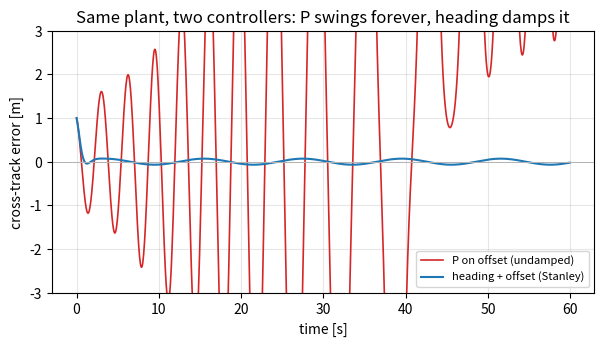

Write Python code to recreate this figure. (Note: this script raises an exception after producing the figure.)
import matplotlib; matplotlib.use("Agg")
import matplotlib.pyplot as plt, numpy as np, math, pathlib
EN=pathlib.Path("/home/anatoly/atom/adas/docs/book")
def save(fig, rel):
    for t in (EN, EN.parent/"book_ru"):
        p=t/rel; p.parent.mkdir(parents=True,exist_ok=True); fig.savefig(p,dpi=130,bbox_inches="tight",facecolor="white")
    plt.close(fig)

# ---- ToyCar: P-only oscillates, heading+offset settles (BicycleModel) ----
DT,L,V=0.05,2.636,10.0; A,LAM=1.75,120.0; MAX=math.radians(25)
yref=lambda x:A*math.sin(2*math.pi*x/LAM)
psiref=lambda x:math.atan(A*2*math.pi/LAM*math.cos(2*math.pi*x/LAM))
def sim(ctrl,t=60.0):
    x,y,psi=0.,1.,0.; T=[];C=[]
    for k in range(int(t/DT)):
        cte=y-yref(x); d=ctrl(x,y,psi,cte)
        x+=V*math.cos(psi)*DT; y+=V*math.sin(psi)*DT; psi+=V*math.tan(d)/L*DT
        T.append(k*DT); C.append(cte)
    return np.array(T),np.array(C)
p=lambda x,y,psi,cte:float(np.clip(-0.10*cte,-MAX,MAX))
h=lambda x,y,psi,cte:float(np.clip((psiref(x)-psi)-math.atan2(2.0*cte,V),-MAX,MAX))
tp,cp=sim(p); th,ch=sim(h)
fig,ax=plt.subplots(figsize=(7,3.4))
ax.plot(tp,cp,color="tab:red",lw=1.2,label="P on offset (undamped)")
ax.plot(th,ch,color="tab:blue",lw=1.5,label="heading + offset (Stanley)")
ax.axhline(0,color="0.7",lw=.7); ax.set_xlabel("time [s]"); ax.set_ylabel("cross-track error [m]")
ax.set_ylim(-3,3); ax.legend(fontsize=8); ax.grid(alpha=.3)
ax.set_title("Same plant, two controllers: P swings forever, heading damps it")
save(fig,"Planner/figures/toycar_control.png")

# ---- PurePursuit trade-off: |CTE| along a 60 m arc for Ld 3/8/20 ----
def arc_path(R=60.,length=180.):
    s=np.arange(0,length,0.5); pts=[]
    for si in s:
        if si<40: pts.append((si,0.))
        else:
            t=(si-40)/R; pts.append((40+R*math.sin(t),R*(1-math.cos(t))))
    return np.array(pts)
def drive(path,ld,t_end=45.):
    x,y,psi=path[0,0],path[0,1]+1.0,0.; near=0; C=[];D=[]
    for _ in range(int(t_end/DT)):
        d=np.hypot(path[near:,0]-x,path[near:,1]-y); near+=int(np.argmin(d[:max(1,int(4*ld))]))
        tgt=None
        for i in range(near,len(path)):
            if math.hypot(path[i,0]-x,path[i,1]-y)>=ld: tgt=path[i]; break
        if tgt is None: break
        al=math.atan2(tgt[1]-y,tgt[0]-x)-psi; delta=float(np.clip(math.atan2(2*L*math.sin(al),ld),-MAX,MAX))
        x+=V*math.cos(psi)*DT; y+=V*math.sin(psi)*DT; psi+=V*math.tan(delta)/L*DT
        C.append(float(np.hypot(path[:,0]-x,path[:,1]-y).min())); D.append(x)
        if near>=len(path)-3: break
    return np.array(D),np.array(C)
arc=arc_path()
fig,ax=plt.subplots(figsize=(7,3.4))
for ld,col in ((3,"tab:green"),(8,"tab:blue"),(20,"tab:red")):
    D,C=drive(arc,ld); ax.plot(D,C,col,lw=1.5,label=f"Ld={ld} m")
ax.axvline(40,color="0.7",ls=":",lw=.8); ax.text(41,ax.get_ylim()[1]*0.8,"arc starts",fontsize=7,color="0.5")
ax.set_xlabel("distance travelled [m]"); ax.set_ylabel("|cross-track error| [m]")
ax.legend(fontsize=8); ax.grid(alpha=.3)
ax.set_title("Pure Pursuit on R=60 m: long look-ahead settles metres inside the bend")
save(fig,"Planner/figures/pp_tradeoff.png")

# ---- VehicleModel: arc drift uncompensated vs /G ; and delay oscillation ----
def G(v): return float(np.interp(v,[8,13.5,23.5],[0.97,0.80,0.54]))
KAPPA=1/210.; Vv=23.5
def arc_drift(comp,t_end=5.):
    x=y=psi=0.; d=math.atan(L*KAPPA/(G(Vv) if comp else 1.0)); off=[]
    for _ in range(int(t_end/DT)):
        x+=Vv*math.cos(psi)*DT; y+=Vv*math.sin(psi)*DT; psi+=Vv*G(Vv)*math.tan(d)/L*DT
        off.append(math.hypot(x,y-1/KAPPA)-1/KAPPA)
    return np.array(off)
from collections import deque
def straight(delay,predict,kp=2.0,t_end=12.,v=23.5):
    sx,sy,sp=0.,1.,0.; q=deque([0.]*max(0,round(delay/DT))); C=[]
    for _ in range(int(t_end/DT)):
        ex,ey,ep=sx,sy,sp
        if predict:
            for dd in q:
                ex+=v*math.cos(ep)*DT; ey+=v*math.sin(ep)*DT; ep+=v*G(v)*math.tan(dd)/L*DT
        cmd=float(np.clip(-ep-math.atan2(kp*ey,v),-MAX,MAX)); q.append(cmd); dd=q.popleft()
        sx+=v*math.cos(sp)*DT; sy+=v*math.sin(sp)*DT; sp+=v*G(v)*math.tan(dd)/L*DT; C.append(abs(sy))
    return np.array(C)
fig,(a1,a2)=plt.subplots(1,2,figsize=(9,3.3))
tt=np.arange(0,5,DT)
a1.plot(tt,arc_drift(False),"tab:red",label="kinematic δ (no G)")
a1.plot(tt,arc_drift(True),"tab:blue",label="δ divided by G(v)")
a1.set_title("Understeer on R=210 m @ 23.5 m/s"); a1.set_xlabel("time [s]"); a1.set_ylabel("offset outside arc [m]")
a1.legend(fontsize=8); a1.grid(alpha=.3)
tt2=np.arange(0,12,DT)
a2.plot(tt2,straight(0.0,False),"0.5",label="no delay")
a2.plot(tt2,straight(0.35,False),"tab:red",label="0.35 s delay")
a2.plot(tt2,straight(0.35,True),"tab:blue",label="delay + prediction")
a2.set_title("Delay turns a good controller into an oscillator"); a2.set_xlabel("time [s]"); a2.set_ylabel("|CTE| [m]")
a2.set_ylim(0,3); a2.legend(fontsize=8); a2.grid(alpha=.3)
save(fig,"Control/figures/slip_delay.png")

# ---- MPC time grid + lateral reach ----
tnode=lambda i:10.0*(i/32.0)**2; N=16
fig,ax=plt.subplots(figsize=(7,3.3))
i=np.arange(N+1); t=np.array([tnode(k) for k in i]); reach=0.5*3.0*t*t
ax.stem(t,np.ones_like(t),linefmt="0.7",markerfmt="o",basefmt=" ")
ax.plot(t,reach,"tab:red",lw=1.5,label="lateral reach ½·3·t² [m]")
for k in (0,4,8,12,16): ax.text(tnode(k),1.05,f"n{k}",fontsize=7,ha="center",color="0.4")
ax.set_xlabel("horizon time [s]  (nodes t=10(i/32)²)"); ax.set_ylabel("reach [m]")
ax.legend(fontsize=8); ax.grid(alpha=.3)
ax.set_title("fp horizon: near nodes are dense but cannot move sideways yet")
save(fig,"Planner/figures/mpc_timegrid.png")

# ---- Latency ceiling function ----
fig,ax=plt.subplots(figsize=(7,3.3))
W=np.linspace(20,120,400)
for T,col in ((33,"tab:blue"),(50,"tab:green")):
    f=1000.0/(T*np.ceil(W/T)); ax.plot(W,f,col,lw=1.5,label=f"period T={T} ms")
ax.set_xlabel("processing work per frame W [ms]"); ax.set_ylabel("achieved rate [Hz]")
ax.set_title("Rate is a staircase: crossing a multiple of T costs a third of it")
ax.legend(fontsize=8); ax.grid(alpha=.3)
save(fig,"Latency/figures/ceiling.png")

# ---- Planner understeer bars ----
fig,ax=plt.subplots(figsize=(6.5,3.3))
v=["6–9","12–15","21–26"]; meas=[0.97,0.80,0.54]; exp=[0.96,0.87,0.69]
xx=np.arange(3); w=0.35
ax.bar(xx-w/2,meas,w,label="measured",color="tab:blue")
ax.bar(xx+w/2,exp,w,label="textbook expects",color="0.7")
ax.axhline(1.0,color="tab:green",ls=":",lw=1,label="kinematic (1.0)")
ax.set_xticks(xx); ax.set_xticklabels([f"{s} m/s" for s in v]); ax.set_ylim(0,1.1)
ax.set_ylabel("κ_fact / κ_kin"); ax.legend(fontsize=8); ax.grid(alpha=.3,axis="y")
ax.set_title("The one number: curvature achieved vs commanded, below textbook at every speed")
save(fig,"Planner/figures/understeer_bars.png")
print("mkfigs2: 6 figures into both trees")
